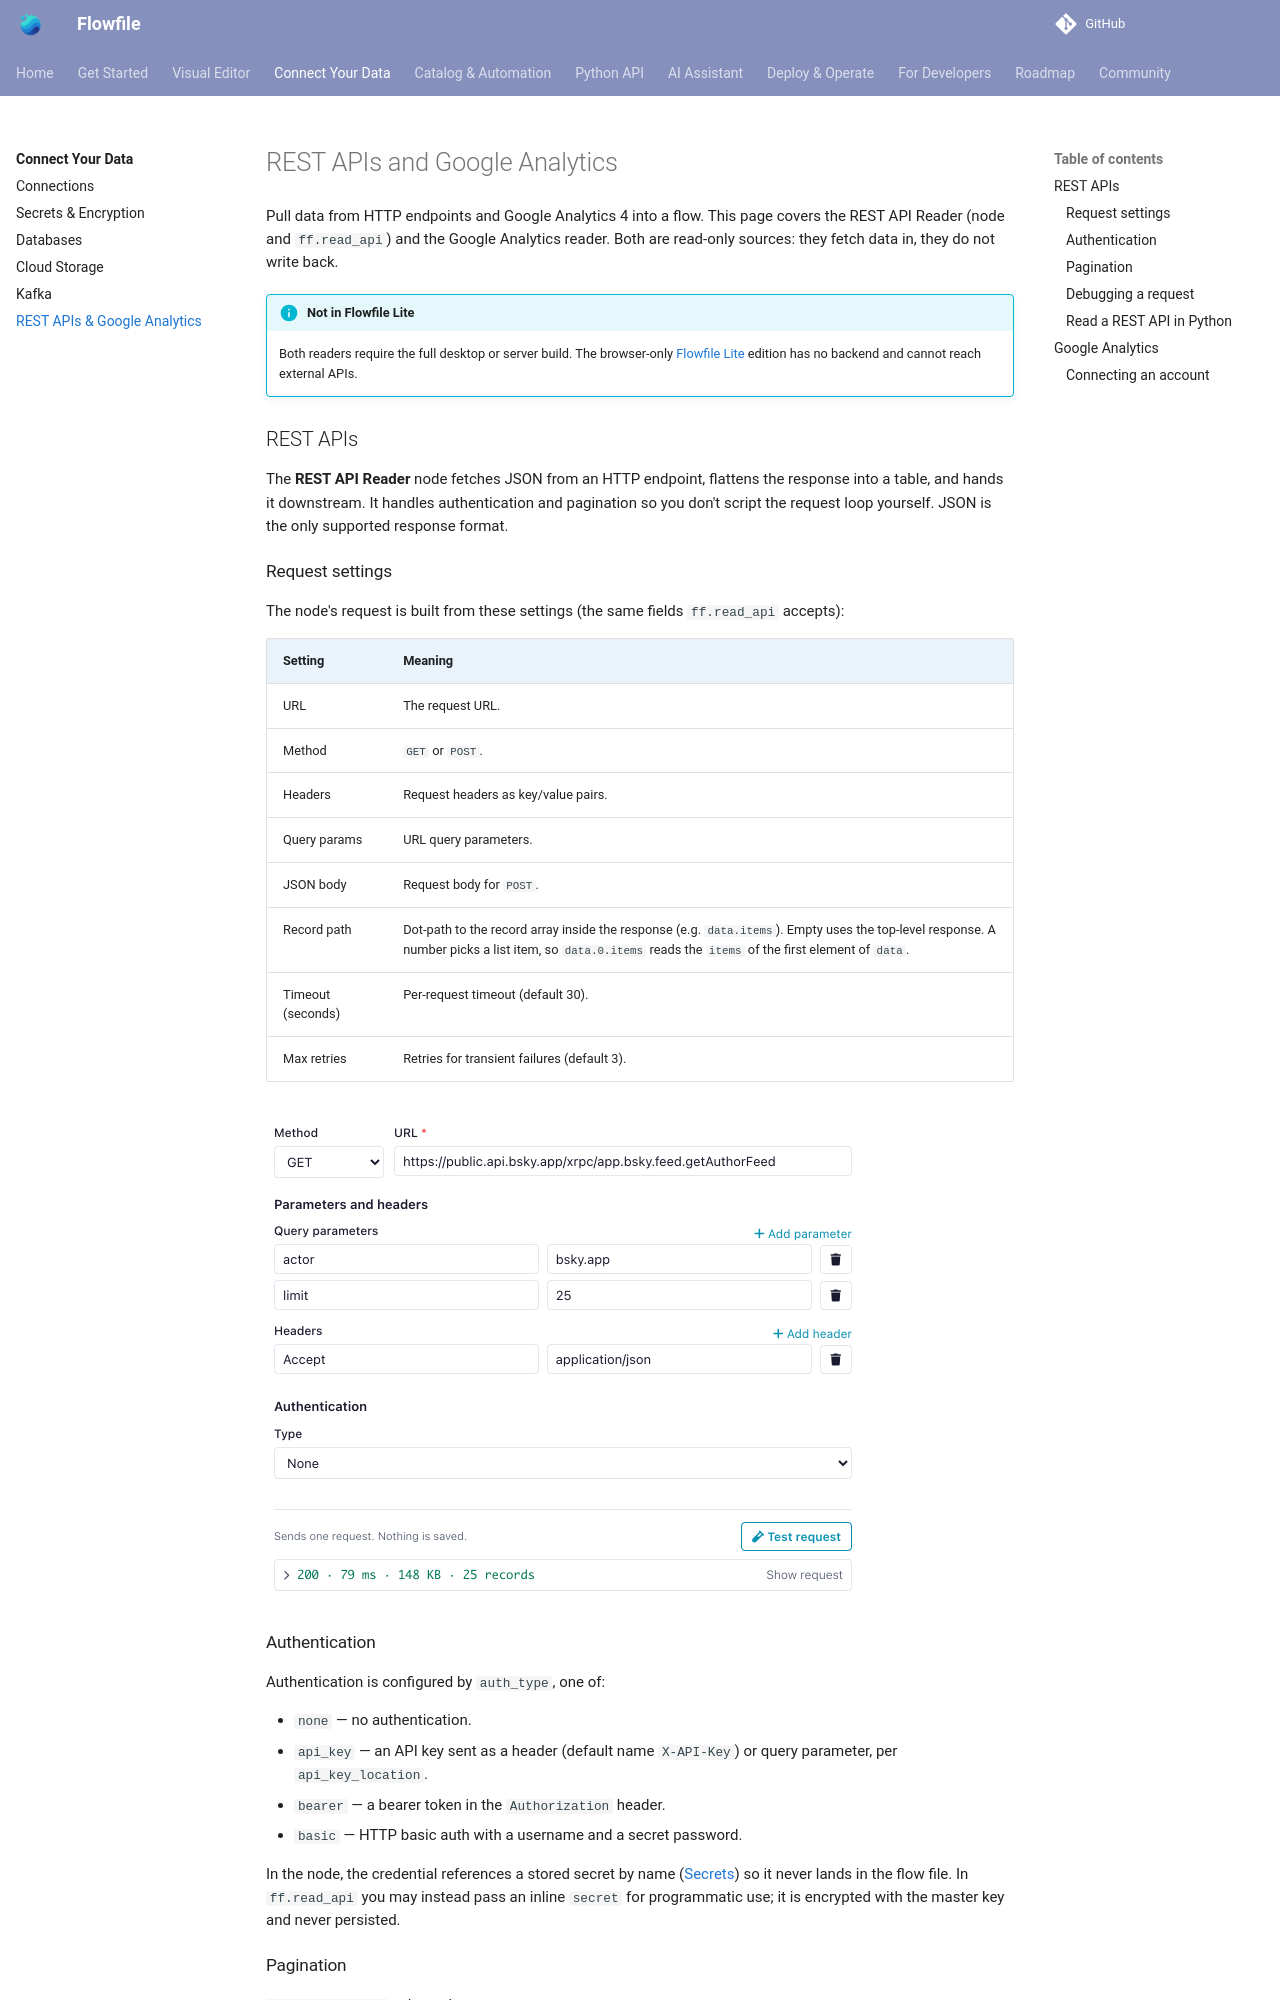

repository: techworkengineer/Flowfile · page: users/connect/apis.html · generator: mkdocs

# REST APIs and Google Analytics

Pull data from HTTP endpoints and Google Analytics 4 into a flow. This page covers the REST API Reader (node and `ff.read_api`) and the Google Analytics reader. Both are read-only sources: they fetch data in, they do not write back.

!!! info "Not in Flowfile Lite"
    Both readers require the full desktop or server build. The browser-only [Flowfile Lite](../deployment/lite.md) edition has no backend and cannot reach external APIs.

## REST APIs

The **REST API Reader** node fetches JSON from an HTTP endpoint, flattens the response into a table, and hands it downstream. It handles authentication and pagination so you don't script the request loop yourself. JSON is the only supported response format.

### Request settings

The node's request is built from these settings (the same fields `ff.read_api` accepts):

| Setting | Meaning |
|---|---|
| URL | The request URL. |
| Method | `GET` or `POST`. |
| Headers | Request headers as key/value pairs. |
| Query params | URL query parameters. |
| JSON body | Request body for `POST`. |
| Record path | Dot-path to the record array inside the response (e.g. `data.items`). Empty uses the top-level response. A number picks a list item, so `data.0.items` reads the `items` of the first element of `data`. |
| Timeout (seconds) | Per-request timeout (default 30). |
| Max retries | Retries for transient failures (default 3). |

![The top of the REST API node's settings: method GET, the URL of a public feed endpoint, the query parameters actor and limit, an Accept header, authentication None, and under Test request the line 200, 79 ms, 148 KB, 25 records.](../../assets/images/guides/nodes/rest-api-request.png){ width="594" }

### Authentication

Authentication is configured by `auth_type`, one of:

- `none` — no authentication.
- `api_key` — an API key sent as a header (default name `X-API-Key`) or query parameter, per `api_key_location`.
- `bearer` — a bearer token in the `Authorization` header.
- `basic` — HTTP basic auth with a username and a secret password.

In the node, the credential references a stored secret by name ([Secrets](../visual-editor/catalog/secrets.md)) so it never lands in the flow file. In `ff.read_api` you may instead pass an inline `secret` for programmatic use; it is encrypted with the master key and never persisted.

### Pagination

`pagination_type` selects the strategy:

- `none` — a single request.
- `offset` — offset/limit paging (`offset_param`, `limit_param`, `page_size`).
- `page` — page-number paging (`page_param`, `start_page`, `page_size`).
- `cursor` — cursor / next-token paging (`cursor_param`, `cursor_response_path`, `initial_cursor`, `cursor_request_location`).

Safety caps `max_pages` (default 1000), `max_records`, and `page_delay_seconds` bound the paging loop.
